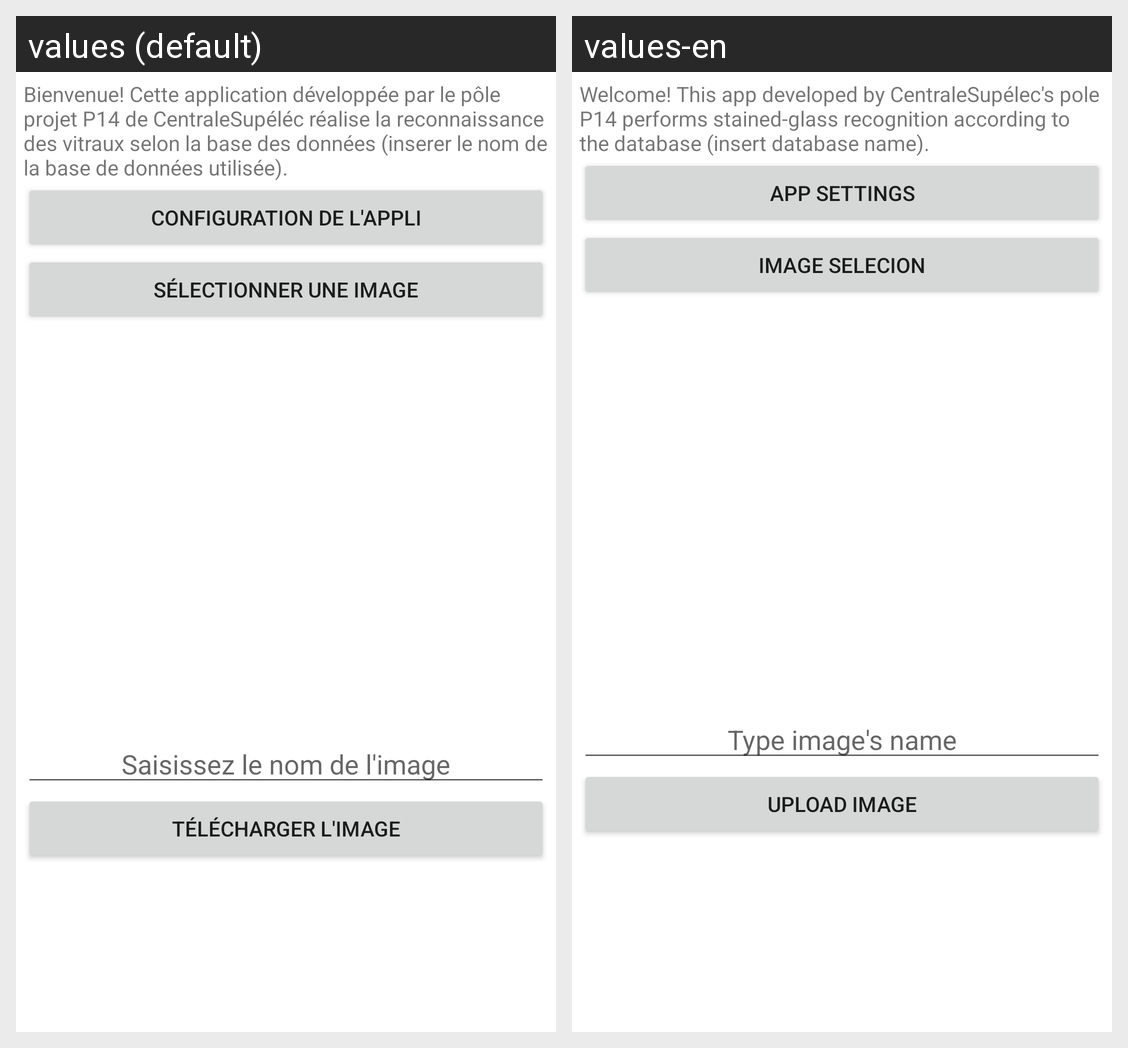

The Android screen above is rendered under two locales of the same app. Produce the string resources it draws, with the default and per-locale values.
Android screen res/layout/activity_main.xml rendered under 2 locales, left to right: values (default), values-en. Device: Nexus 5 (rendered at 1080×1920; each locale shown at half size, 540×960, under a caption strip naming it); theme Theme.ReconnaissanceVitrauxUploader.
Strings drawn on this screen, with the default value and each locale's value (text and hints the layout hard-codes, and strings that could not be matched under every locale, appear in the picture but are not listed):

app_presentation
  values: Bienvenue! Cette application développée par le pôle projet P14 de CentraleSupéléc réalise la reconnaissance des vitraux selon la base des données (inserer le nom de la base de données utilisée).
  values-en: Welcome! This app developed by CentraleSupélec's pole P14 performs stained-glass recognition according to the database (insert database name).

btn_app_settings
  values: Configuration de l'appli
  values-en: App settings

btn_img_selection
  values: Sélectionner une image
  values-en: Image selecion

editText_img_name
  values: Saisissez le nom de l'image
  values-en: Type image's name

btn_img_upload
  values: Télécharger l'image
  values-en: Upload image
